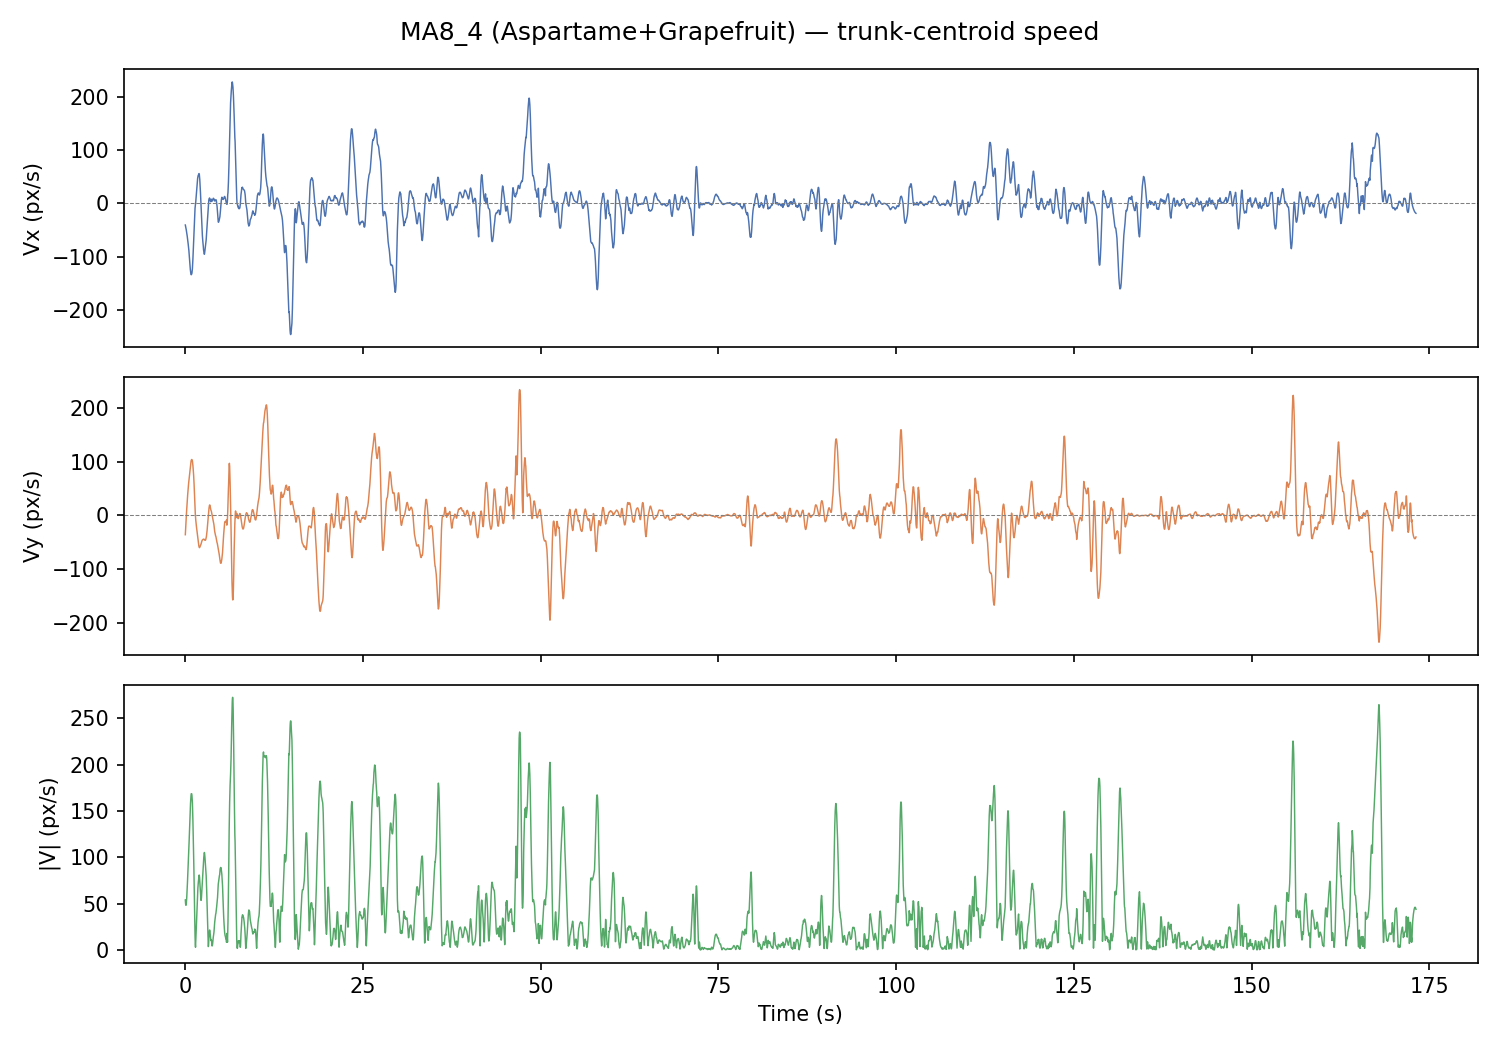

Source data for this figure (header and first rows):
frame, t_s, x_px, y_px, vx_px_s, vy_px_s, speed_px_s
0, 0.0, 648.4, 332.2, -40.65, -35.77, 54.15
1, 0.033, 645.7, 332.7, -42.7, -26.89, 50.47
2, 0.067, 644, 332.6, -44.92, -18.33, 48.52
3, 0.1, 642.6, 332, -47.3, -10.08, 48.37
4, 0.133, 641.6, 332.1, -49.84, -2.147, 49.89
5, 0.167, 640.4, 332.6, -52.55, 5.478, 52.84
6, 0.2, 639, 332.9, -55.42, 12.79, 56.88
7, 0.233, 635.7, 333.8, -58.45, 19.79, 61.71
8, 0.267, 634.5, 334.1, -61.64, 26.48, 67.09
9, 0.3, 632.5, 334.8, -65.0, 32.86, 72.83
10, 0.333, 630.0, 335.6, -68.52, 38.92, 78.81
11, 0.367, 629.5, 336.3, -72.2, 44.68, 84.91
12, 0.4, 626.1, 337.5, -76.05, 50.12, 91.08
13, 0.433, 622.9, 338.4, -80.06, 55.25, 97.27
14, 0.467, 619.7, 340.1, -84.23, 60.07, 103.5
15, 0.5, 615.3, 342.5, -88.56, 64.58, 109.6
16, 0.533, 612.7, 344.6, -94.79, 68.83, 117.1
17, 0.567, 610.7, 346.6, -101.1, 72.33, 124.3
18, 0.6, 607.1, 349.9, -107.3, 76.06, 131.5
19, 0.633, 603.9, 353.5, -113.1, 80.38, 138.7
20, 0.667, 598.4, 358.6, -118.4, 84.5, 145.5
21, 0.7, 593.4, 363.2, -123.7, 89.08, 152.5
22, 0.733, 591.7, 365.8, -128.3, 93.49, 158.7
23, 0.767, 589.3, 367.8, -131.1, 97.09, 163.1
24, 0.8, 585.1, 369.5, -133.1, 100.2, 166.6
25, 0.833, 582.4, 369.9, -134.1, 102.5, 168.8
26, 0.867, 577.6, 370.9, -133.2, 103.4, 168.7
27, 0.9, 568.9, 375, -132.8, 104, 168.7
28, 0.933, 562.5, 378.7, -130.7, 103.5, 166.7
29, 0.967, 556.8, 384.4, -127, 102.5, 163.2
30, 1.0, 553, 388.4, -122, 100.8, 158.2
31, 1.033, 550.7, 392.9, -114, 97.19, 149.8
32, 1.067, 548, 397.7, -104.7, 92.81, 139.9
33, 1.1, 545.1, 400.9, -93.73, 87.35, 128.1
34, 1.133, 542.2, 403.6, -82.6, 81.59, 116.1
35, 1.167, 539.3, 407.0, -71.45, 75.14, 103.7
36, 1.2, 537.9, 408, -59.51, 67.37, 89.89
37, 1.233, 535.5, 409.4, -46.79, 57.73, 74.31
38, 1.267, 533.8, 411.0, -34.64, 46.56, 58.03
39, 1.3, 532.7, 411.8, -23.8, 34.51, 41.91
40, 1.333, 532.3, 412.2, -14.96, 23.02, 27.46
41, 1.367, 530.8, 413.8, -9.113, 12.47, 15.44
42, 1.4, 532.3, 413.2, -5.342, 4.122, 6.747
43, 1.433, 532.4, 413.2, -1.359, -2.827, 3.137
44, 1.467, 533.3, 412.4, 2.879, -8.407, 8.886
45, 1.5, 534.8, 411.4, 7.864, -13.37, 15.51
46, 1.533, 534.3, 412.1, 13.16, -17.37, 21.79
47, 1.567, 535.2, 411.5, 19.1, -20.99, 28.38
48, 1.6, 533.3, 412.5, 25.02, -24.63, 35.11
49, 1.633, 534.7, 411, 30.93, -28.11, 41.79
50, 1.667, 535.7, 409.7, 37.7, -32.15, 49.55
51, 1.7, 537.1, 407.4, 43.77, -36.55, 57.03
52, 1.733, 538.6, 405.5, 47.29, -40.3, 62.13
53, 1.767, 538.6, 404.8, 50.4, -44.15, 67
54, 1.8, 538.8, 404.2, 52.04, -47.82, 70.68
55, 1.833, 541.3, 401.7, 53.24, -51.09, 73.79
56, 1.867, 544.2, 401.2, 53.78, -53.62, 75.94
57, 1.9, 546.9, 399.5, 55.84, -56.47, 79.41
58, 1.933, 550.2, 397.2, 56.09, -58.31, 80.91
59, 1.967, 553.2, 395.5, 54.9, -59.51, 80.96
... 5,135 more rows
